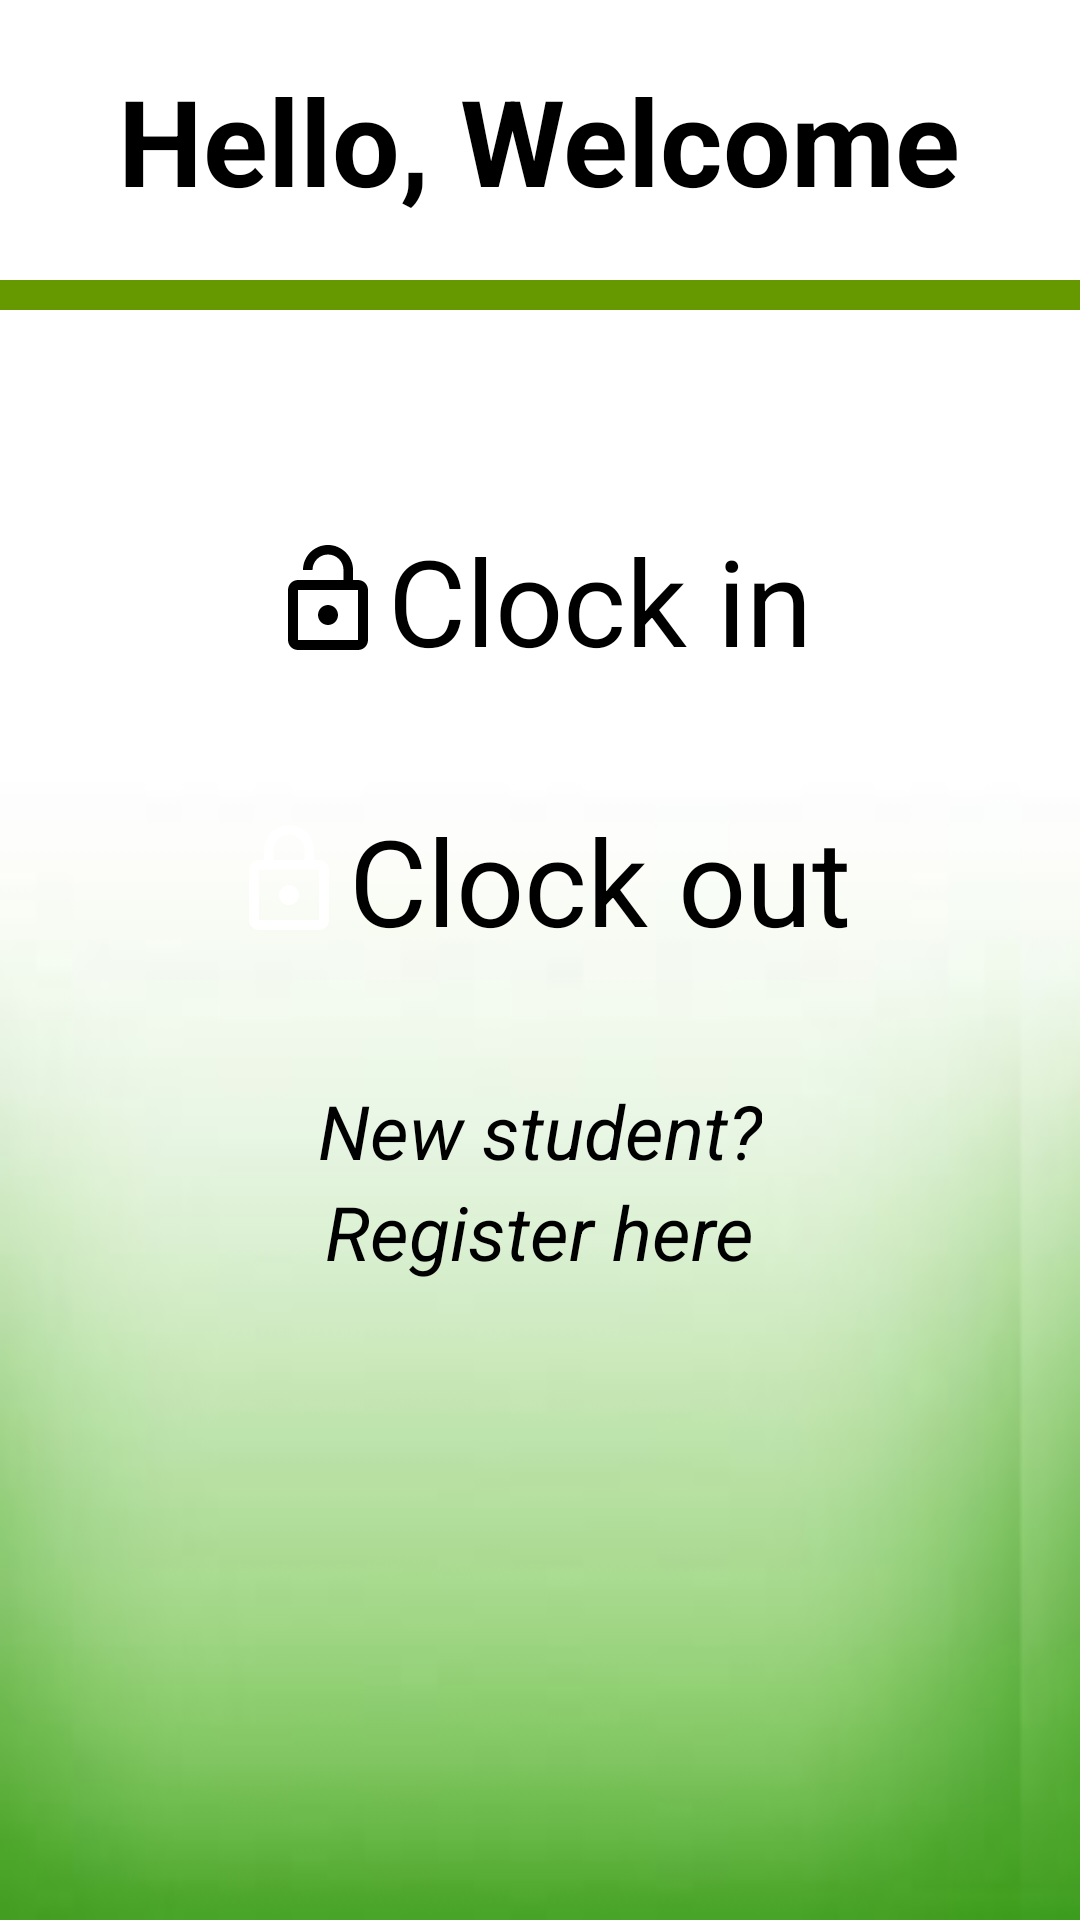

Reconstruct the res/layout file that produces this screen, plus the resources it refers to.
<!-- AndroidManifest.xml: application theme Theme.AppCompat.NoActionBar -->
<!-- res/layout/activity_main.xml -->
<?xml version="1.0" encoding="utf-8"?>
<LinearLayout xmlns:android="http://schemas.android.com/apk/res/android"
    xmlns:app ="http://schemas.android.com/apk/res-auto"
    xmlns:tools="http://schemas.android.com/tools"
    android:layout_width="match_parent"
    android:layout_height="fill_parent"
    tools:context=".MainActivity"
    android:orientation="vertical"
    android:background="@drawable/greenwhite">


    <TextView
        android:layout_width="wrap_content"
        android:layout_height="wrap_content"
        android:text="Hello, Welcome"
        android:layout_gravity="center"
        android:textColor="@android:color/black"
        android:textSize="40sp"
        android:textStyle="bold"
        android:layout_marginTop="20dp"
        />
    <View
        android:layout_width="match_parent"
        android:layout_height="10dp"
        android:layout_marginTop="20dp"
        android:background="@android:color/holo_green_dark"/>

    <TextView
        android:id="@+id/tvclockin"
        android:layout_width="wrap_content"
        android:layout_height="wrap_content"
        android:text="Clock in"
        android:layout_gravity="center"
        android:textSize="40sp"
        android:textColor="@android:color/black"
        android:gravity="center"
        android:drawableLeft="@drawable/ic_lock_open_black_24dp"
        android:layout_marginTop="70dp" />

    <TextView
        android:id="@+id/tvclockout"
        android:layout_width="wrap_content"
        android:layout_height="wrap_content"
        android:text="Clock out"
        android:textColor="@android:color/black"
        android:drawableLeft="@drawable/ic_lock_outline_black_24dp"
        android:layout_gravity="center"
        android:textSize="40sp"
        android:layout_marginTop="40dp" />


    <TextView
        android:layout_width="wrap_content"
        android:layout_height="wrap_content"
        android:text="New student?"
        android:layout_gravity="center"
        android:textSize="25sp"
        android:textStyle="italic"
        android:textColor="@android:color/black"
        android:layout_marginTop="40dp" />

    <TextView
        android:id="@+id/tvregisterhere"
        android:layout_width="wrap_content"
        android:layout_height="wrap_content"
        android:text="Register here"
        android:textStyle="italic"
        android:textColor="@android:color/black"
        android:layout_gravity="center"
        android:textSize="25sp"
         />


</LinearLayout>
<!-- resources referenced by this layout -->
<resources>
  <!-- drawable greenwhite: jpg bitmap (drawable, 5777 bytes) -->
  <!-- drawable ic_lock_open_black_24dp (drawable) -->
  <vector xmlns:android="http://schemas.android.com/apk/res/android"
          android:width="40dp"
          android:height="40dp"
          android:viewportWidth="24.0"
          android:viewportHeight="24.0">
      <path
          android:fillColor="#FF000000"
          android:pathData="M12,17c1.1,0 2,-0.9 2,-2s-0.9,-2 -2,-2 -2,0.9 -2,2 0.9,2 2,2zM18,8h-1L17,6c0,-2.76 -2.24,-5 -5,-5S7,3.24 7,6h1.9c0,-1.71 1.39,-3.1 3.1,-3.1 1.71,0 3.1,1.39 3.1,3.1v2L6,8c-1.1,0 -2,0.9 -2,2v10c0,1.1 0.9,2 2,2h12c1.1,0 2,-0.9 2,-2L20,10c0,-1.1 -0.9,-2 -2,-2zM18,20L6,20L6,10h12v10z"/>
  </vector>
  <!-- drawable ic_lock_outline_black_24dp (drawable) -->
  <vector xmlns:android="http://schemas.android.com/apk/res/android"
          android:width="40dp"
          android:height="40dp"
          android:viewportWidth="24.0"
          android:viewportHeight="24.0">
      <path
          android:fillColor="#FFFFFF"
          android:pathData="M12,17c1.1,0 2,-0.9 2,-2s-0.9,-2 -2,-2 -2,0.9 -2,2 0.9,2 2,2zM18,8h-1L17,6c0,-2.76 -2.24,-5 -5,-5S7,3.24 7,6v2L6,8c-1.1,0 -2,0.9 -2,2v10c0,1.1 0.9,2 2,2h12c1.1,0 2,-0.9 2,-2L20,10c0,-1.1 -0.9,-2 -2,-2zM8.9,6c0,-1.71 1.39,-3.1 3.1,-3.1s3.1,1.39 3.1,3.1v2L8.9,8L8.9,6zM18,20L6,20L6,10h12v10z"/>
  </vector>
</resources>
